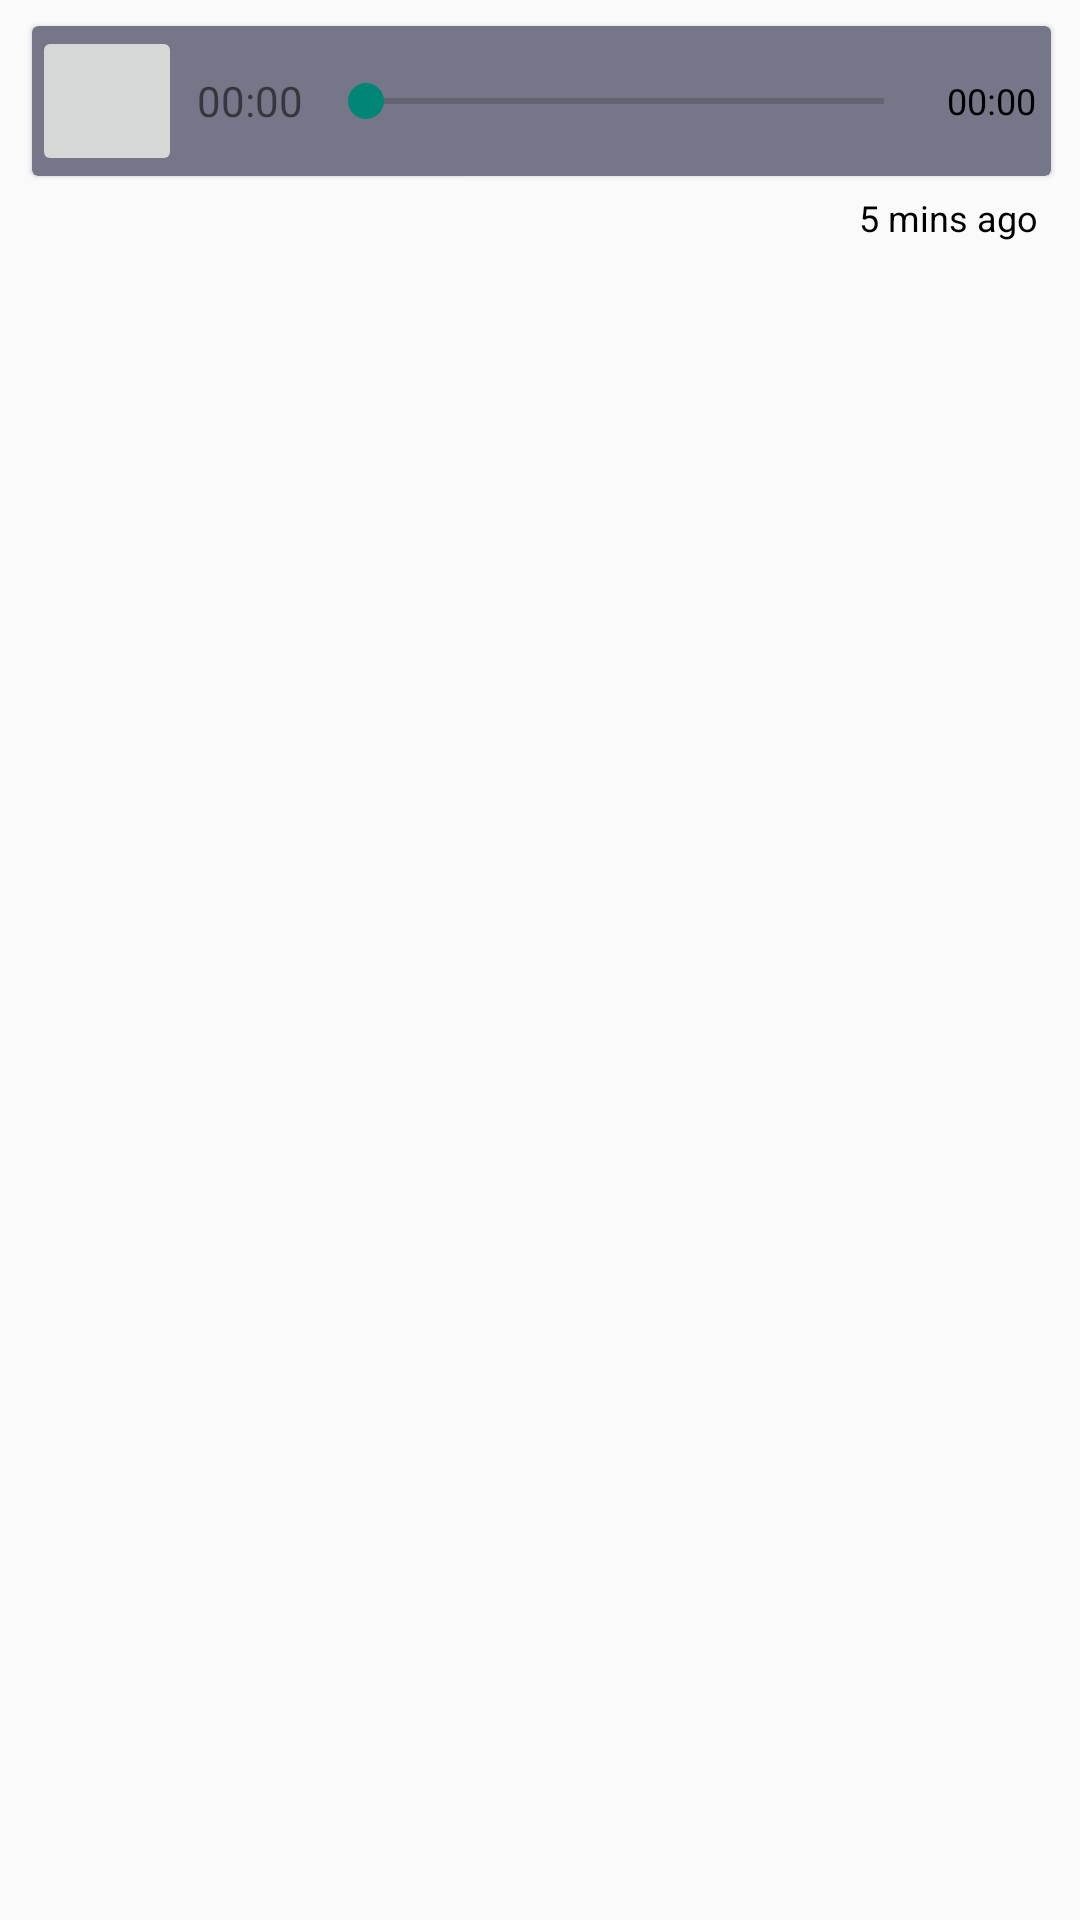

The Android layout XML behind this screen, and the referenced resources:
<!-- AndroidManifest.xml: application theme Theme.CuriosityHub -->
<!-- res/layout/msg_item_audio_right.xml -->
<?xml version="1.0" encoding="utf-8"?>
<RelativeLayout xmlns:android="http://schemas.android.com/apk/res/android"
    android:layout_width="match_parent"
    android:layout_height="wrap_content"
    xmlns:tools="http://schemas.android.com/tools"
    xmlns:app="http://schemas.android.com/apk/res-auto">

    <RelativeLayout
        android:layout_width="wrap_content"
        android:layout_height="wrap_content"
        android:layout_alignParentEnd="true"
        android:layout_alignParentRight="true"
        tools:ignore="RtlHardcoded"
        android:layout_marginEnd="2dp">

        <LinearLayout
            android:layout_width="match_parent"
            android:layout_height="wrap_content"
            android:orientation="vertical"
            android:id="@+id/textArea">

            <RelativeLayout
                android:layout_width="wrap_content"
                android:layout_height="wrap_content"
                android:padding="5dp"
                android:layout_marginStart="3dp"
                android:layout_gravity="end">

                <TextView
                    android:layout_width="wrap_content"
                    android:layout_height="wrap_content"
                    android:text="Bokang Makepe"
                    android:id="@+id/chatUsername"
                    android:layout_alignParentEnd="true"
                    android:textStyle="bold"
                    android:visibility="gone"
                    android:textSize="12sp"/>

                <androidx.cardview.widget.CardView
                    android:layout_width="match_parent"
                    android:layout_height="wrap_content"
                    android:orientation="vertical"
                    android:backgroundTint="@color/grey_dark"
                    android:id="@+id/showAudioMsg"
                    android:layout_below="@+id/chatUsername"
                    app:cardElevation="1dp"
                    android:visibility="visible"
                    app:cardUseCompatPadding="true"
                    tools:ignore="UnusedAttribute">

                    <RelativeLayout
                        android:layout_width="match_parent"
                        android:layout_height="wrap_content"
                        android:id="@+id/mediaPlayer">

                        <ImageButton
                            android:layout_width="50dp"
                            android:layout_height="50dp"
                            android:layout_alignParentStart="true"
                            android:src="@drawable/ic_baseline_play_circle_outline_24"
                            android:tint="@color/identity_dark"
                            android:id="@+id/playVoiceBTN"/>

                        <SeekBar
                            android:layout_width="wrap_content"
                            android:layout_height="wrap_content"
                            android:layout_toEndOf="@+id/postTimeText"
                            android:layout_centerVertical="true"
                            android:layout_toStartOf="@+id/postTimeDuration"
                            android:id="@+id/voiceNoteSeekbar"/>

                        <TextView
                            android:layout_width="wrap_content"
                            android:layout_height="wrap_content"
                            android:id="@+id/postTimeText"
                            android:text="00:00"
                            android:padding="5dp"
                            android:layout_centerVertical="true"
                            android:layout_toEndOf="@+id/playVoiceBTN"/>

                        <TextView
                            android:layout_width="wrap_content"
                            android:layout_height="wrap_content"
                            android:id="@+id/postTimeDuration"
                            android:textColor="@color/black"
                            android:textSize="12sp"
                            android:text="00:00"
                            android:padding="5dp"
                            android:layout_centerVertical="true"
                            android:layout_alignParentEnd="true"/>

                    </RelativeLayout>

                </androidx.cardview.widget.CardView>

                <TextView
                    android:layout_width="wrap_content"
                    android:layout_height="wrap_content"
                    android:textSize="12sp"
                    android:layout_gravity="right"
                    android:padding="2dp"
                    android:id="@+id/msg_time"
                    android:text="5 mins ago"
                    android:layout_alignParentRight="true"
                    android:layout_marginEnd="5dp"
                    android:layout_below="@id/showAudioMsg"
                    android:textColor="@color/black"/>

            </RelativeLayout>

        </LinearLayout>

        <de.hdodenhof.circleimageview.CircleImageView
            android:layout_width="30dp"
            android:layout_height="30dp"
            android:id="@+id/msg_pic"
            android:src="@drawable/person_img"
            app:civ_border_color="@color/identity_dark"
            app:civ_border_width="1dp"
            app:civ_border_overlay="true"
            android:layout_toRightOf="@id/textArea"
            android:layout_centerVertical="false"
            android:layout_marginRight="15dp"/>

    </RelativeLayout>
</RelativeLayout>
<!-- resources referenced by this layout -->
<resources>
  <color name="black">#FF000000</color>
  <color name="grey_dark">#757687</color>
  <color name="identity_dark">#0E8C82</color>
  <style name="Theme.CuriosityHub" parent="Theme.AppCompat.Light.NoActionBar">
          
          <item name="colorPrimary">@color/identity</item>
          <item name="colorPrimaryVariant">@color/identity_bar</item>
          <item name="colorOnPrimary">@color/white</item>
          
          <item name="colorSecondary">@color/identity</item>
          <item name="colorSecondaryVariant">@color/identity_dark</item>
          <item name="colorOnSecondary">@color/black</item>
          
          <item name="android:statusBarColor" tools:targetApi="l">?attr/colorPrimaryVariant</item>
          
  
      </style>
  <color name="identity">#11cabb</color>
  <color name="identity_bar">#0B736B</color>
  <color name="white">#FFFFFFFF</color>
</resources>
